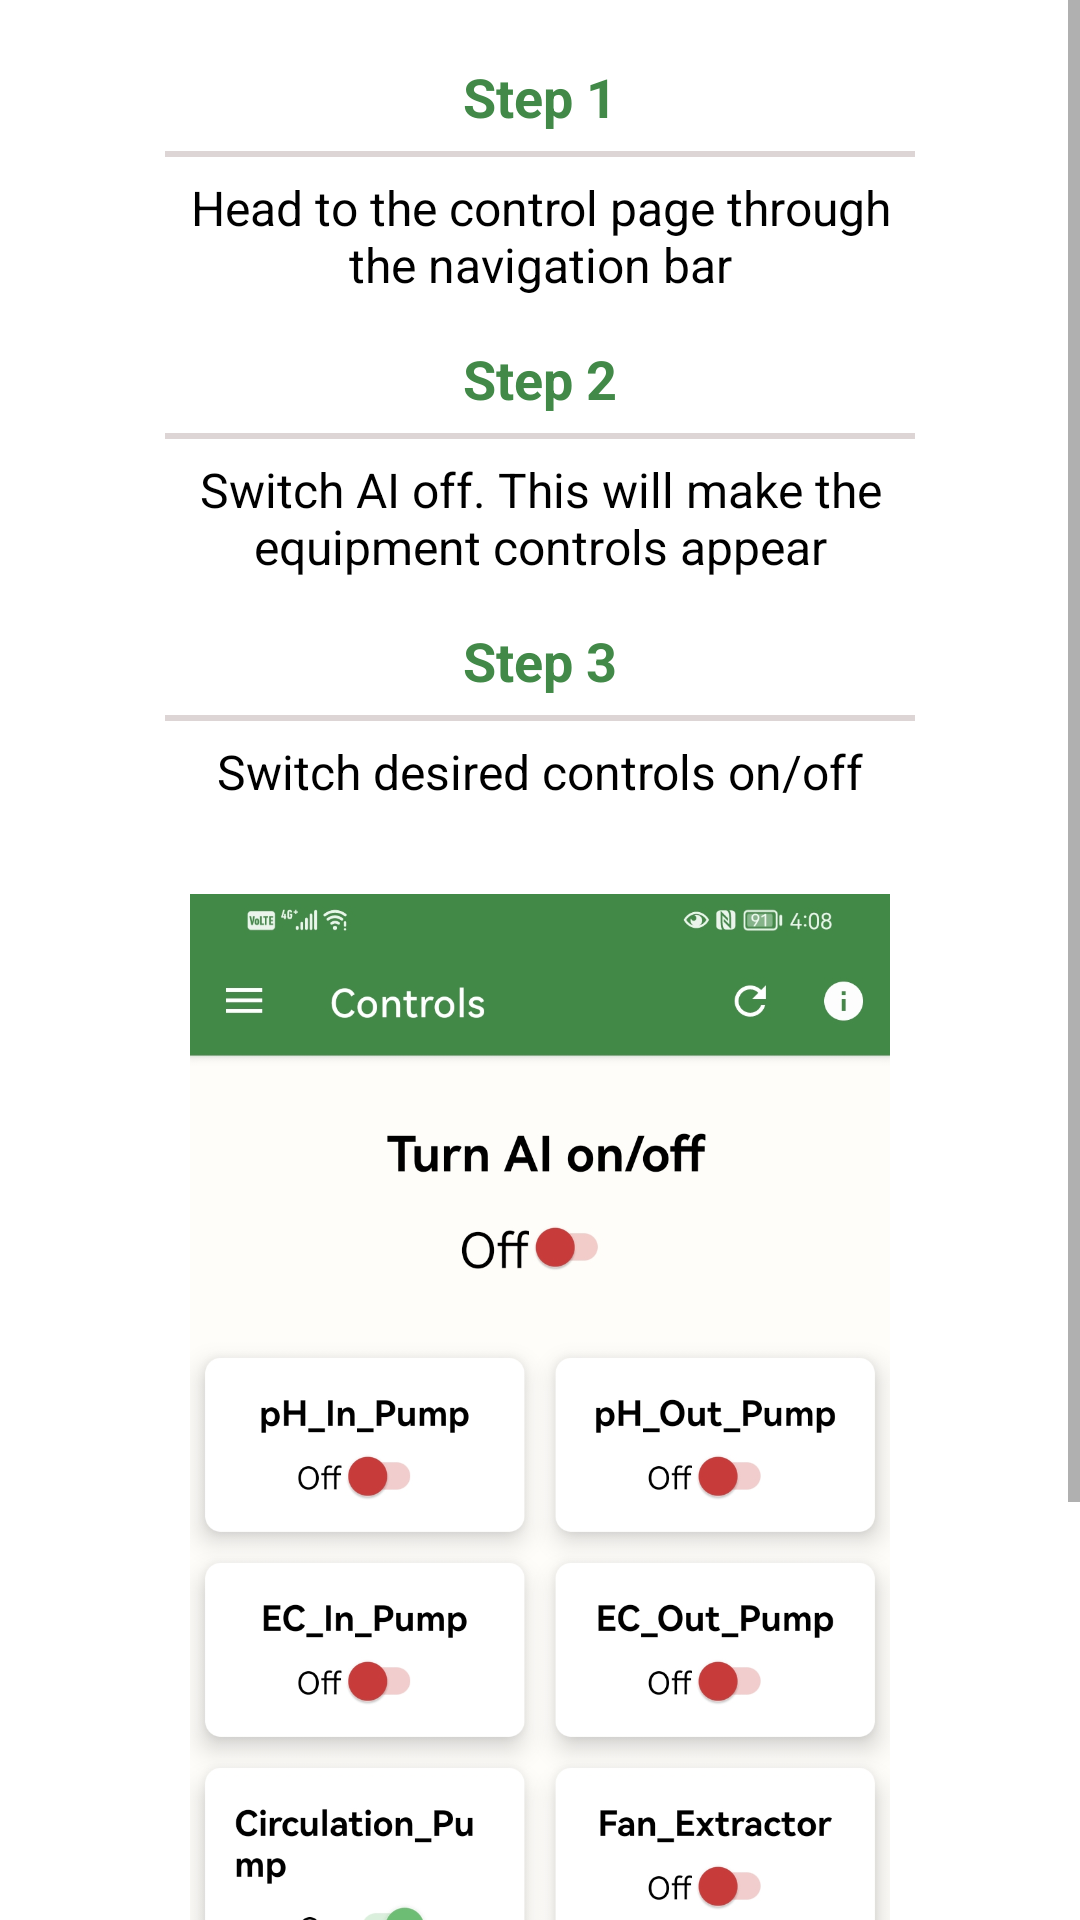

This screen was rendered from an Android layout file. Write that file and the resources it references.
<!-- AndroidManifest.xml: application theme Theme.OPSC7312Part1 -->
<!-- res/layout/manually_control_equipment_guide.xml -->
<?xml version="1.0" encoding="utf-8"?>
<RelativeLayout xmlns:android="http://schemas.android.com/apk/res/android"
    android:layout_width="match_parent"
    android:layout_height="match_parent"
    xmlns:app="http://schemas.android.com/apk/res-auto">

    <ScrollView
        android:layout_width="match_parent"
        android:layout_height="match_parent">
        <RelativeLayout
            android:layout_width="match_parent"
            android:layout_height="match_parent">

            
            <LinearLayout
                android:layout_centerHorizontal="true"
                android:id="@+id/manually_control_equipment_step_1"
                android:layout_width="250dp"
                android:layout_height="wrap_content"
                android:layout_marginTop="20dp"
                android:orientation="vertical"
                app:layout_constraintVertical_bias="0.5">

                <TextView
                    android:id="@+id/txtStep1Header"
                    android:layout_width="match_parent"
                    android:layout_height="wrap_content"
                    android:drawablePadding="8dp"
                    android:text="Step 1"
                    android:textColor="@color/dark_mode_headers"
                    android:textSize="18dp"
                    android:textStyle="bold"
                    android:gravity="center"/>

                <View
                    android:id="@+id/Step1Divider"
                    android:layout_width="match_parent"
                    android:layout_height="2dp"
                    android:layout_marginTop="6dp"
                    android:background="@color/divider_line" />

                <TextView
                    android:id="@+id/tvStep1"
                    android:layout_width="match_parent"
                    android:layout_height="wrap_content"
                    android:layout_marginTop="6dp"
                    android:text="@string/manually_control_equipment_step_1"
                    android:textColor="@color/dark_mode_text"
                    android:textSize="16dp"
                    android:gravity="center"/>
            </LinearLayout>

            
            <LinearLayout
                android:layout_centerHorizontal="true"
                android:layout_below="@+id/manually_control_equipment_step_1"
                android:id="@+id/manually_control_equipment_step_2"
                android:layout_width="250dp"
                android:layout_height="wrap_content"
                android:layout_marginTop="15dp"
                android:orientation="vertical"
                app:layout_constraintVertical_bias="0.5">

                <TextView
                    android:id="@+id/txtStep2Header"
                    android:layout_width="match_parent"
                    android:layout_height="wrap_content"
                    android:drawablePadding="8dp"
                    android:text="Step 2"
                    android:textColor="@color/dark_mode_headers"
                    android:textSize="18dp"
                    android:textStyle="bold"
                    android:gravity="center"/>

                <View
                    android:id="@+id/Step2Divider"
                    android:layout_width="match_parent"
                    android:layout_height="2dp"
                    android:layout_marginTop="6dp"
                    android:background="@color/divider_line" />

                <TextView
                    android:id="@+id/tvStep2"
                    android:layout_width="match_parent"
                    android:layout_height="wrap_content"
                    android:layout_marginTop="6dp"
                    android:text="@string/manually_control_equipment_step_2"
                    android:textColor="@color/dark_mode_text"
                    android:textSize="16dp"
                    android:gravity="center"/>
            </LinearLayout>

            
            <LinearLayout
                android:layout_below="@+id/manually_control_equipment_step_2"
                android:id="@+id/manually_control_equipment_step_3"
                android:layout_width="250dp"
                android:layout_height="wrap_content"
                android:layout_centerHorizontal="true"
                android:layout_marginTop="15dp"
                android:layout_marginBottom="10dp"
                android:orientation="vertical"
                app:layout_constraintVertical_bias="0.5">

                <TextView
                    android:id="@+id/txtStep3Header"
                    android:layout_width="match_parent"
                    android:layout_height="wrap_content"
                    android:drawablePadding="8dp"
                    android:text="Step 3"
                    android:textColor="@color/dark_mode_headers"
                    android:textSize="18dp"
                    android:textStyle="bold"
                    android:gravity="center"/>

                <View
                    android:id="@+id/Step3Divider"
                    android:layout_width="match_parent"
                    android:layout_height="2dp"
                    android:layout_marginTop="6dp"
                    android:background="@color/divider_line" />

                <TextView
                    android:id="@+id/tvStep3"
                    android:layout_width="match_parent"
                    android:layout_height="wrap_content"
                    android:layout_marginTop="6dp"
                    android:text="@string/manually_control_equipment_step_3"
                    android:textColor="@color/dark_mode_text"
                    android:textSize="16dp"
                    android:gravity="center"/>
            </LinearLayout>

            <ImageView
                android:id="@+id/manually_control_equipment_image"
                android:layout_marginHorizontal="15dp"
                android:layout_marginVertical="20dp"
                android:layout_below="@id/manually_control_equipment_step_3"
                android:layout_width="match_parent"
                android:layout_height="500dp"
                android:src="@drawable/controls"/>
        </RelativeLayout>
    </ScrollView>

</RelativeLayout>
<!-- resources referenced by this layout -->
<resources>
  <color name="dark_mode_headers">@color/dark_green</color>
  <color name="dark_mode_text">@color/black</color>
  <color name="divider_line">#DDD5D5</color>
  <!-- drawable controls: jpg bitmap (drawable, 286968 bytes) -->
  <string name="manually_control_equipment_step_1">Head to the control page through the navigation bar</string>
  <string name="manually_control_equipment_step_2">Switch AI off. This will make the equipment controls appear </string>
  <string name="manually_control_equipment_step_3">Switch desired controls on/off </string>
  <style name="Theme.OPSC7312Part1" parent="Theme.MaterialComponents.Light.DarkActionBar">
      
          <item name="colorPrimary">@color/dark_green</item>
          <item name="android:statusBarColor">@color/dark_green</item>
      </style>
  <color name="dark_green">#428948</color>
  <color name="black">#FF000000</color>
</resources>
